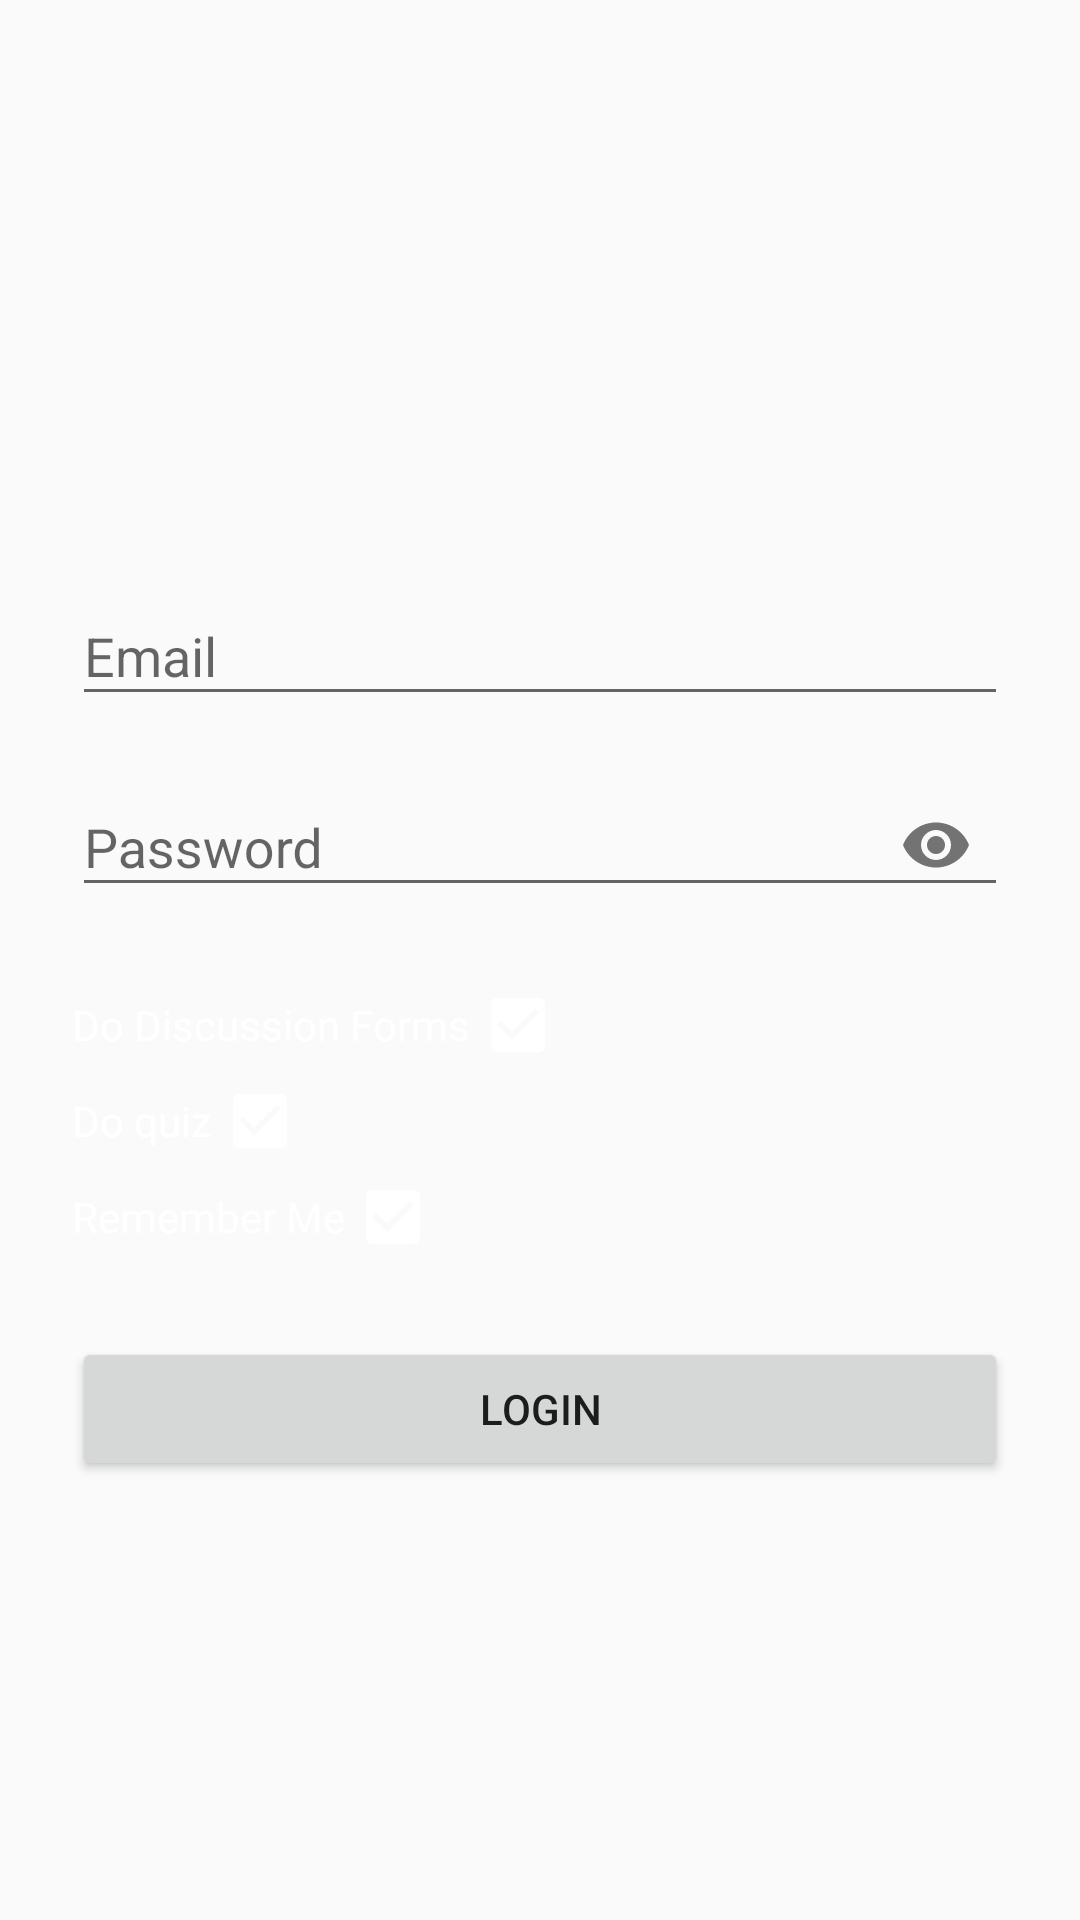

Reconstruct the res/layout file that produces this screen, plus the resources it refers to.
<!-- AndroidManifest.xml: application theme AppTheme.NoActionBar -->
<!-- res/layout/login.xml -->
<?xml version="1.0" encoding="utf-8"?>
<ScrollView xmlns:android="http://schemas.android.com/apk/res/android"
    xmlns:app="http://schemas.android.com/apk/res-auto"
    android:layout_width="fill_parent"
    android:layout_height="fill_parent"

    android:fitsSystemWindows="true">



        <LinearLayout
            android:orientation="vertical"
            android:layout_width="match_parent"
            android:layout_height="wrap_content"
            android:paddingTop="56dp"
            android:paddingLeft="24dp"
            android:gravity="center"
            android:layout_gravity="center"
            android:paddingRight="24dp">

            
            <android.support.design.widget.TextInputLayout
                android:layout_width="match_parent"
                android:layout_height="wrap_content"
                android:layout_marginTop="8dp"
                android:layout_marginBottom="8dp">
                <EditText android:id="@+id/email"
                    android:layout_width="match_parent"
                    android:layout_height="wrap_content"
                    android:textColor="#fff"
                    android:inputType="textEmailAddress"
                    android:hint="Email" />
            </android.support.design.widget.TextInputLayout>

            
            <android.support.design.widget.TextInputLayout
                android:id="@+id/etPasswordLayout"
                android:layout_width="match_parent"
                android:layout_height="wrap_content"
                app:passwordToggleEnabled="true"
                android:layout_marginBottom="20dp">

                <android.support.design.widget.TextInputEditText
                    android:id="@+id/password"
                    android:layout_width="match_parent"
                    android:layout_height="wrap_content"
                    android:hint="Password"
                    android:inputType="textPassword"/>
            </android.support.design.widget.TextInputLayout>
            <LinearLayout
                android:layout_width="match_parent"
                android:orientation="horizontal"
                android:layout_height="wrap_content">
                <TextView
                    android:layout_width="wrap_content"
                    android:textColor="#fff"
                    android:text="Do Discussion Forms"
                    android:layout_height="wrap_content" />
                <CheckBox
                    android:layout_width="wrap_content"
                    android:id="@+id/check"
                    android:checked="true"
                    android:layout_height="wrap_content" />
            </LinearLayout>
            <LinearLayout
                android:layout_width="match_parent"
                android:orientation="horizontal"
                android:layout_height="wrap_content">
                <TextView
                    android:layout_width="wrap_content"
                    android:textColor="#fff"
                    android:text="Do quiz"
                    android:layout_height="wrap_content" />
                <CheckBox
                    android:layout_width="wrap_content"
                    android:id="@+id/quiz"
                    android:checked="true"
                    android:layout_height="wrap_content" />
            </LinearLayout>
            <LinearLayout
                android:layout_width="match_parent"
                android:orientation="horizontal"
                android:layout_height="wrap_content">
                <TextView
                    android:layout_width="wrap_content"
                    android:textColor="#fff"
                    android:text="Remember Me"
                    android:layout_height="wrap_content" />
                <CheckBox
                    android:layout_width="wrap_content"
                    android:id="@+id/remember"
                    android:checked="true"
                    android:layout_height="wrap_content" />
            </LinearLayout>
            <android.support.v7.widget.AppCompatButton
                android:id="@+id/btn_login"
                android:layout_width="fill_parent"
                android:layout_height="wrap_content"
                android:layout_marginTop="24dp"
                android:layout_marginBottom="24dp"
                android:padding="12dp"
                android:text="Login"/>

        </LinearLayout>

</ScrollView>
<!-- resources referenced by this layout -->
<resources>
  <style name="AppTheme.NoActionBar">
          <item name="windowActionBar">false</item>
          <item name="windowNoTitle">true</item>
      </style>
</resources>
